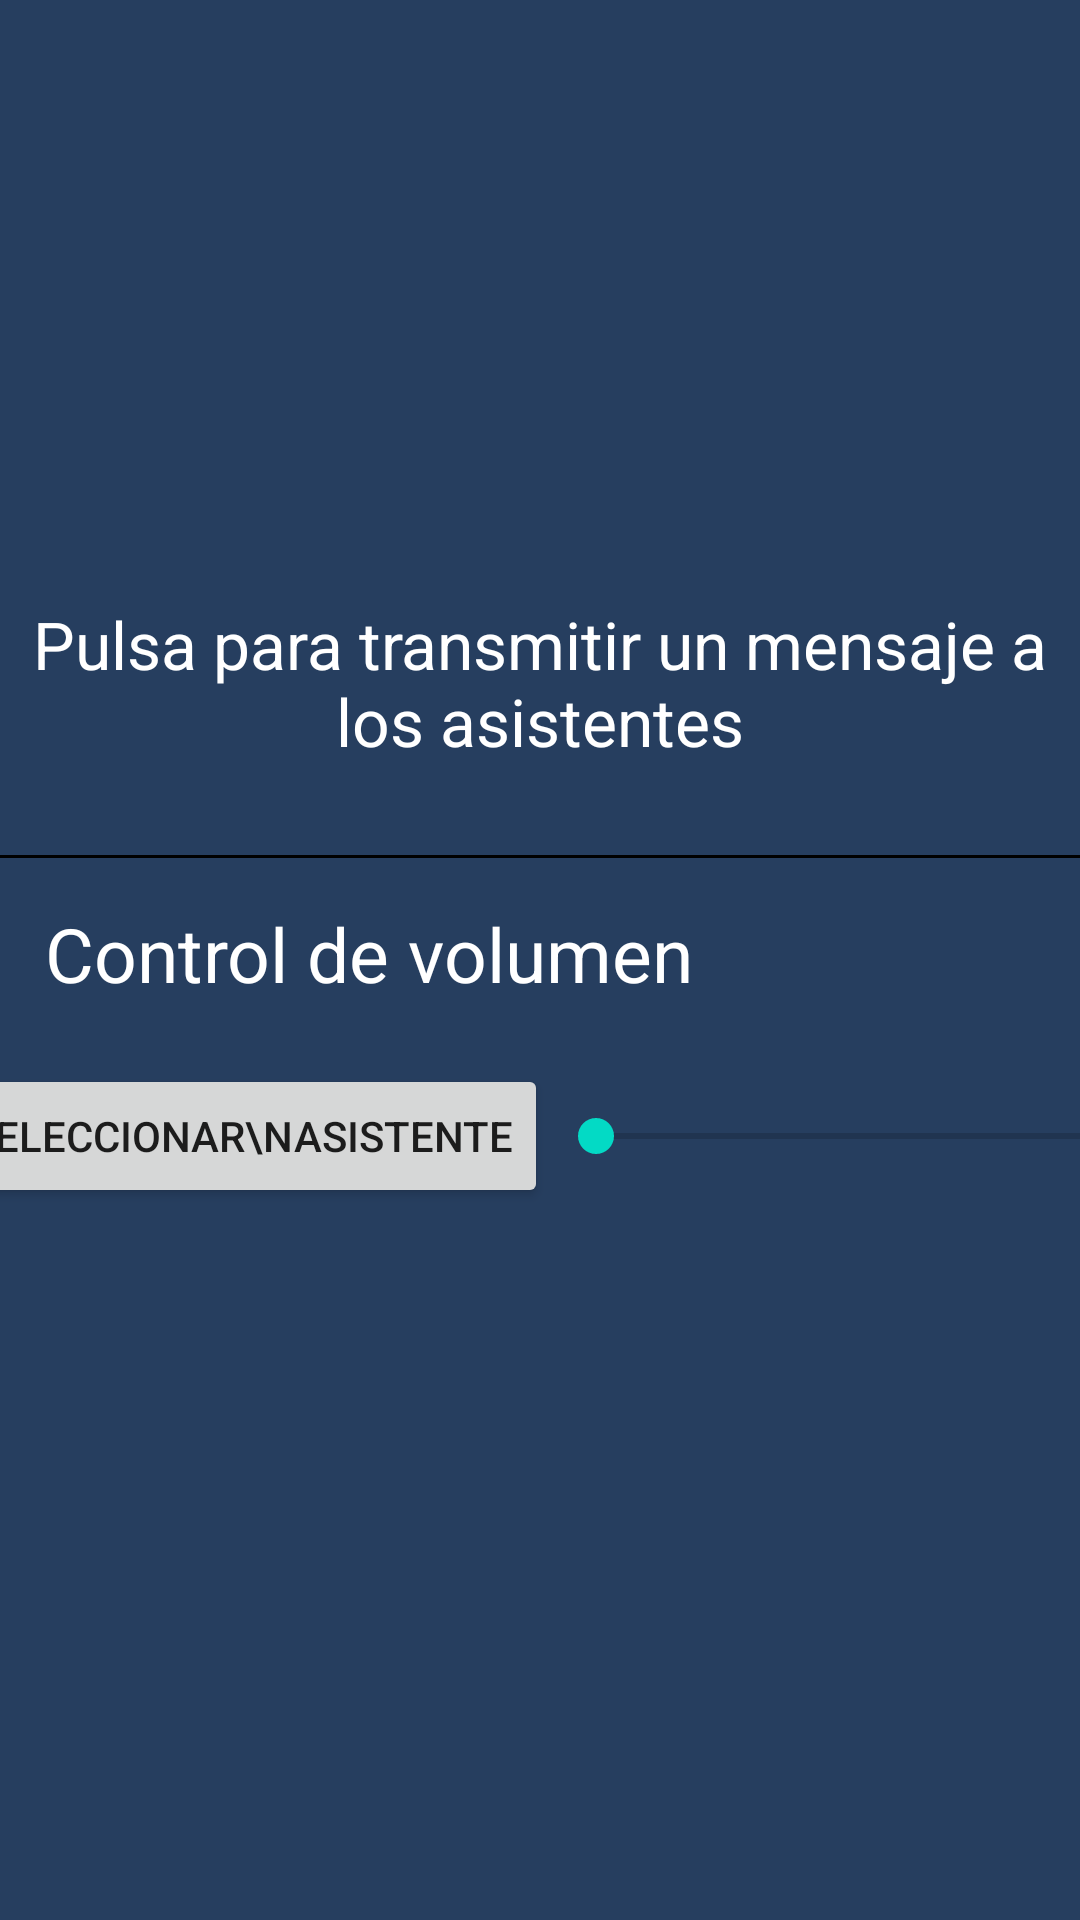

Layout XML and referenced resources for this Android screen:
<!-- AndroidManifest.xml: application theme Theme.ElderEye -->
<!-- res/layout/activity_asistente.xml -->
<?xml version="1.0" encoding="utf-8"?>
<androidx.constraintlayout.widget.ConstraintLayout xmlns:android="http://schemas.android.com/apk/res/android"
    xmlns:app="http://schemas.android.com/apk/res-auto"
    xmlns:tools="http://schemas.android.com/tools"
    android:layout_width="match_parent"
    android:layout_height="match_parent"
    tools:context=".AsistenteActivity"
    android:background="@color/background">

    <ImageView
        android:id="@+id/ivMicro"
        android:layout_width="170dp"
        android:layout_height="170dp"
        app:layout_constraintTop_toTopOf="parent"
        app:layout_constraintStart_toStartOf="parent"
        app:layout_constraintEnd_toEndOf="parent"
        android:layout_marginTop="20dp"
        android:src="@drawable/microfono"
        app:tint="@color/white"/>

    <TextView
        android:id="@+id/tvTransmitir"
        android:layout_width="wrap_content"
        android:layout_height="wrap_content"
        app:layout_constraintStart_toStartOf="parent"
        app:layout_constraintEnd_toEndOf="parent"
        app:layout_constraintTop_toBottomOf="@id/ivMicro"
        android:text="Pulsa para transmitir un mensaje a los asistentes"
        android:textColor="@color/white"
        android:textSize="22sp"
        android:layout_marginTop="10dp"
        android:textAlignment="center"
        android:paddingStart="10dp"
        android:paddingEnd="10dp"/>

    <View
        android:id="@+id/vSeparador"
        android:layout_width="fill_parent"
        android:layout_height="1dp"
        android:background="@android:color/black"
        android:layout_marginTop="30dp"
        app:layout_constraintStart_toStartOf="parent"
        app:layout_constraintEnd_toEndOf="parent"
        app:layout_constraintTop_toBottomOf="@id/tvTransmitir"/>

    <TextView
        android:id="@+id/tvVolumen"
        android:layout_width="wrap_content"
        android:layout_height="wrap_content"
        android:text="Control de volumen"
        android:textColor="@color/white"
        android:textSize="25sp"
        android:layout_marginTop="15dp"
        android:layout_marginStart="15dp"
        app:layout_constraintTop_toBottomOf="@id/vSeparador"
        app:layout_constraintStart_toStartOf="parent"/>

    <Button
        android:id="@+id/btnSeleccion"
        android:layout_width="wrap_content"
        android:layout_height="wrap_content"
        android:layout_marginTop="20dp"
        android:text="Seleccionar\nasistente"
        app:layout_constraintTop_toBottomOf="@id/tvVolumen"
        app:layout_constraintStart_toStartOf="parent"
        app:layout_constraintEnd_toStartOf="@id/sbVolumen"/>

    <SeekBar
        android:id="@+id/sbVolumen"
        android:layout_width="200dp"
        android:layout_height="wrap_content"
        android:max="100"
        app:layout_constraintTop_toTopOf="@id/btnSeleccion"
        app:layout_constraintBottom_toBottomOf="@id/btnSeleccion"
        app:layout_constraintStart_toEndOf="@id/btnSeleccion"
        app:layout_constraintEnd_toEndOf="parent"/>

</androidx.constraintlayout.widget.ConstraintLayout>
<!-- resources referenced by this layout -->
<resources>
  <color name="background">#263E5F</color>
  <color name="white">#FFFFFFFF</color>
  <style name="Theme.ElderEye" parent="Theme.MaterialComponents.DayNight.DarkActionBar">
          
          <item name="colorPrimary">@color/resaltarOption</item>
          <item name="colorPrimaryVariant">@color/purple_700</item>
          <item name="colorOnPrimary">@color/white</item>
          
          <item name="colorSecondary">@color/teal_200</item>
          <item name="colorSecondaryVariant">@color/teal_700</item>
          <item name="colorOnSecondary">@color/black</item>
          
          <item name="android:statusBarColor">@color/resaltarOption</item>
          
      </style>
  <color name="resaltarOption">#2E4FFD</color>
  <color name="purple_700">#FF3700B3</color>
  <color name="teal_200">#FF03DAC5</color>
  <color name="teal_700">#FF018786</color>
  <color name="black">#FF000000</color>
</resources>
